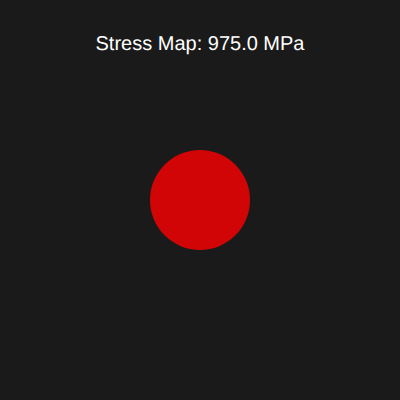
t = 0.00 s
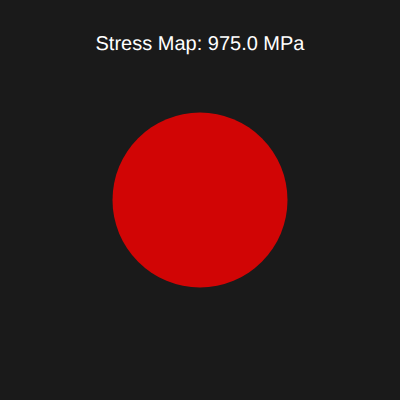
t = 0.25 s
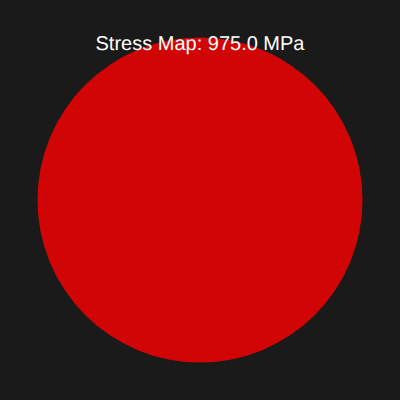
t = 0.75 s
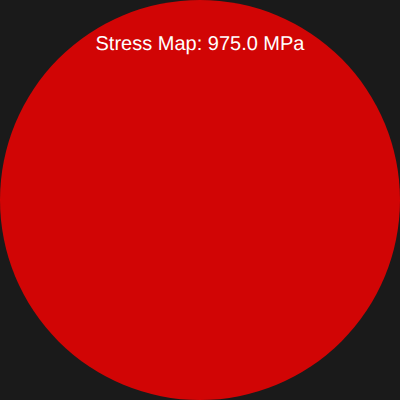
t = 1.00 s
t = 1.25 s: frame unchanged from t = 0.75 s, image omitted
t = 1.75 s: frame unchanged from t = 0.25 s, image omitted

The animated SVG that drew these frames (rendered in a browser with its animation timeline set to each time). Animation: 1 SMIL element (animate=1); one cycle of 2.00 s, repeats indefinitely.

<svg width="400" height="400" xmlns="http://www.w3.org/2000/svg">
        <rect width="100%" height="100%" fill="#1a1a1a" />
        <circle cx="200" cy="200" r="200" fill="red" opacity="0.8">
            <animate attributeName="r" values="50;200;50" dur="2s" repeatCount="indefinite" />
        </circle>
        <text x="200" y="50" font-family="Arial" font-size="20" fill="white" text-anchor="middle">Stress Map: 975.0 MPa</text>
    </svg>